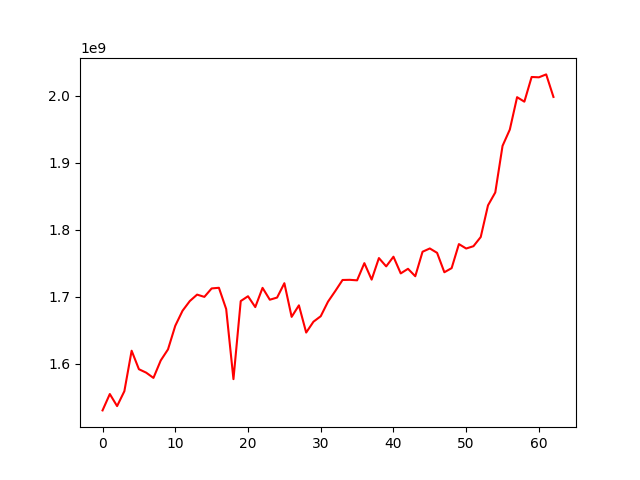

The table this chart was drawn from, first rows:
, 0
0, 1529947774
1, 1554395763
2, 1536375482
3, 1558616381
4, 1619079362
5, 1591468703
6, 1586320846
7, 1578472191
8, 1604512708
9, 1621097110
10, 1656365851
11, 1678810556
12, 1693279858
13, 1702882944
14, 1699504983
15, 1712115108
16, 1713099187
17, 1681322066
18, 1576623411
19, 1693251705
20, 1700458334
21, 1684250360
22, 1712978398
23, 1695272645
24, 1698486837
25, 1719932472
26, 1669664403
27, 1686871634
28, 1646228300
29, 1662427760
30, 1670612933
31, 1692343433
32, 1708202477
33, 1724744920
34, 1724983797
35, 1724226053
36, 1749907157
37, 1725283021
38, 1757485735
39, 1745071451
40, 1759503761
41, 1734571347
42, 1741450771
43, 1730334614
44, 1766930213
45, 1771838094
46, 1765278526
47, 1736292747
48, 1742447143
49, 1778368740
50, 1771741565
51, 1775222892
52, 1788914171
53, 1836193877
54, 1855467358
55, 1925083404
56, 1949422036
57, 1997791588
58, 1991073362
59, 2027953728
... 3 more rows
